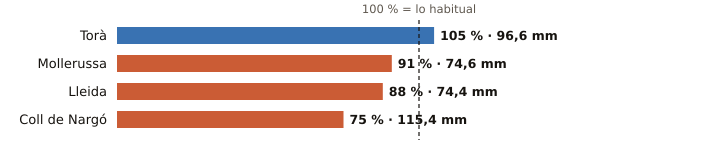

Source data for this figure (header and first rows):
estacion, provincia, indicativo, mm_otono, referencia_mm, pct, periodo_referencia, hasta, hora
Torà, Lleida, 9647X, 96.6, 92.4, 105, 2009-2025, 2026-11-02, 21
Mollerussa, Lleida, 9729X, 74.6, 81.9, 91, 2009-2025, 2026-11-02, 22
Lleida, Lleida, 9771C, 74.4, 84.2, 88, 1991-2020, 2026-11-02, 23
Coll de Nargó, Lleida, 9638D, 115.4, 154.4, 75, 2010-2025, 2026-11-02, 21
